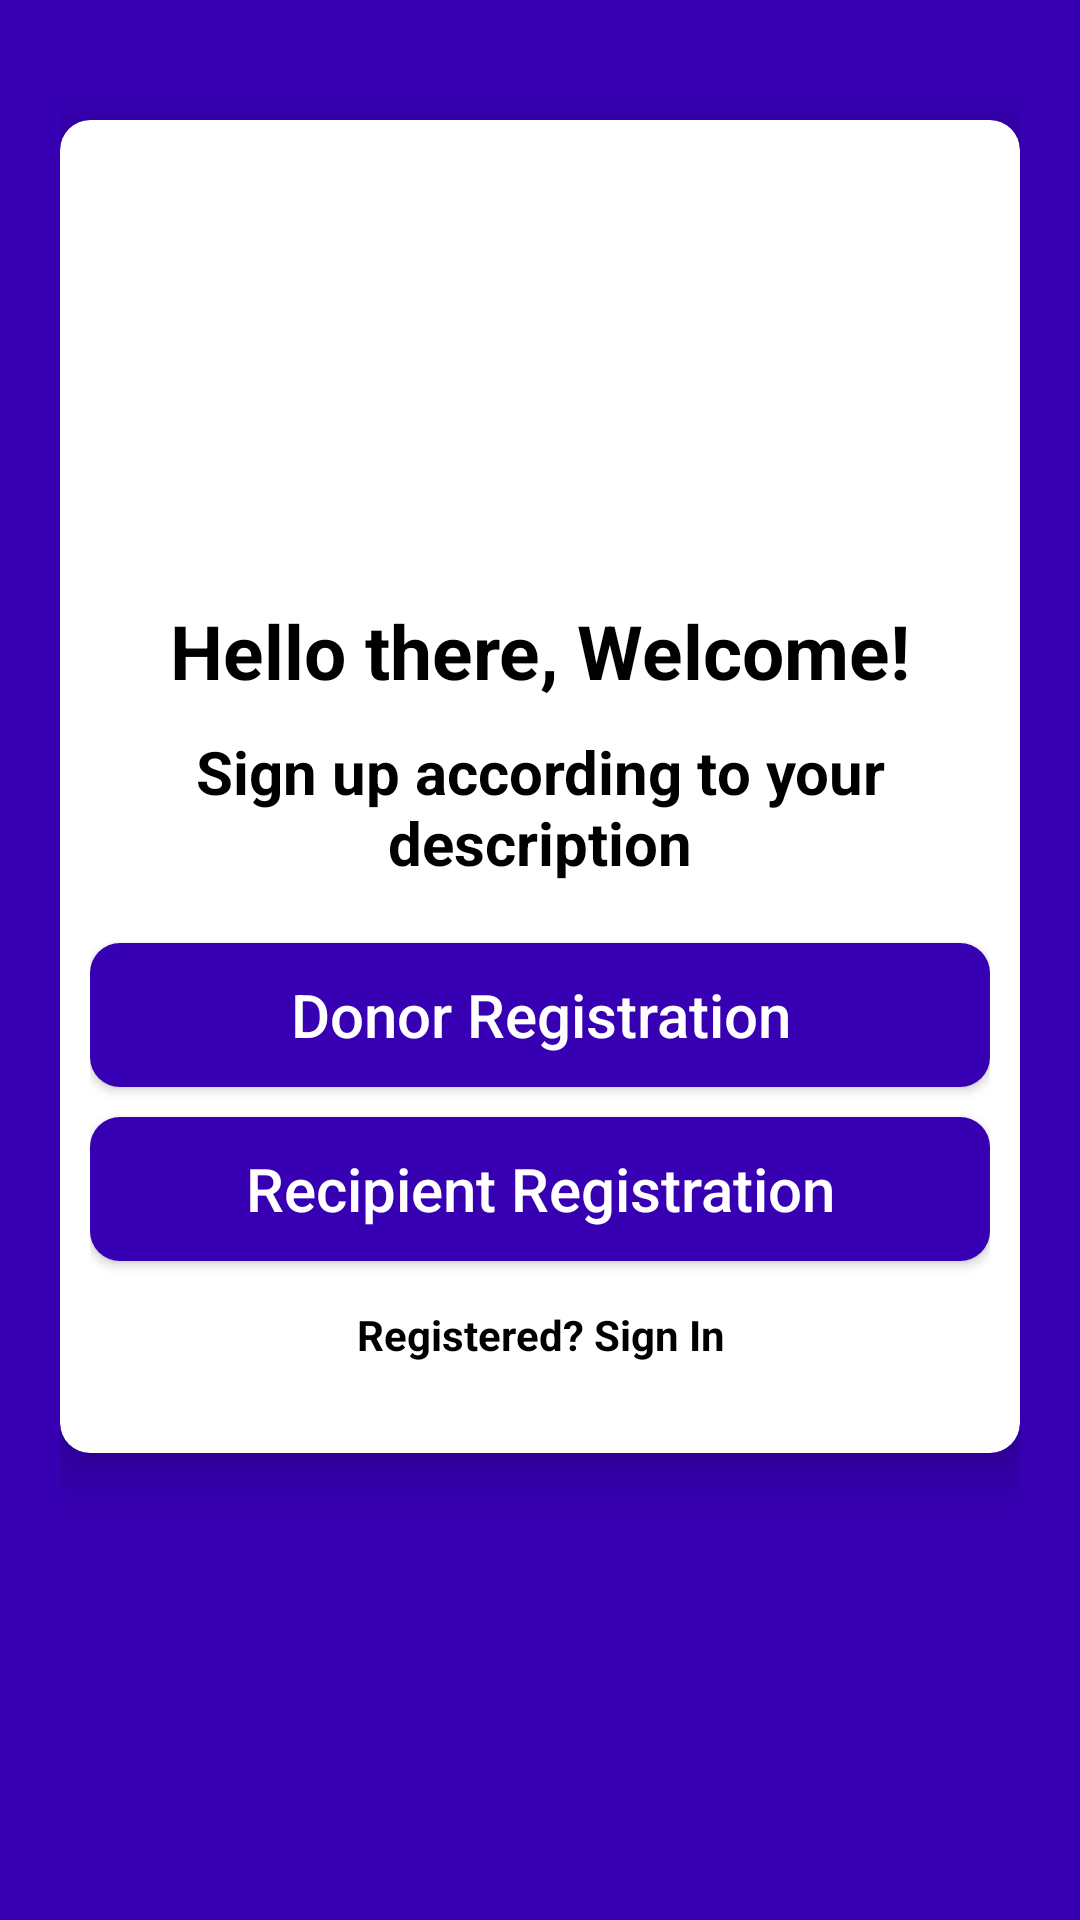

Write the Android layout XML for this screen, with the resource values it uses.
<!-- AndroidManifest.xml: application theme Theme.BloodDonor -->
<!-- res/layout/activity_select_registration.xml -->
<?xml version="1.0" encoding="utf-8"?>
<LinearLayout xmlns:android="http://schemas.android.com/apk/res/android"
    xmlns:app="http://schemas.android.com/apk/res-auto"
    xmlns:tools="http://schemas.android.com/tools"
    android:layout_width="match_parent"
    android:layout_height="match_parent"
    android:orientation="vertical"
    android:padding="20dp"
    android:background="#3700b3"
    tools:context=".SelectRegistrationActivity">

    <androidx.cardview.widget.CardView
        android:layout_width="match_parent"
        android:layout_height="wrap_content"
        android:layout_marginTop="20dp"
        app:cardCornerRadius="10dp"
        android:background="#fff"
        app:cardElevation="10dp"
        android:elevation="10dp">

        <LinearLayout
            android:layout_width="match_parent"
            android:layout_height="wrap_content"
            android:layout_margin="10dp"
            android:orientation="vertical">

            <ImageView
                android:layout_width="150dp"
                android:layout_height="150dp"
                android:layout_gravity="center"
                android:layout_marginTop="0dp"
                android:src="@drawable/bloodlogo"/>

            <TextView
                android:text="Hello there, Welcome!"
                android:textColor="#000"
                android:textSize="25sp"
                android:textStyle="bold"
                android:gravity="center"
                android:layout_width="match_parent"
                android:layout_height="wrap_content"/>

            <TextView
                android:text="Sign up according to your description"
                android:textColor="#000"
                android:textSize="20sp"
                android:gravity="center"
                android:textStyle="bold"
                android:layout_marginTop="10dp"
                android:layout_width="match_parent"
                android:layout_height="wrap_content"/>

            <LinearLayout
                android:layout_width="match_parent"
                android:layout_height="wrap_content"
                android:orientation="vertical"
                android:layout_marginBottom="20dp">

                <Button
                    android:id="@+id/donorButton"
                    android:text="Donor Registration"
                    android:textAllCaps="false"
                    android:layout_marginTop="20dp"
                    android:layout_gravity="center"
                    android:textColor="#fff"
                    android:textSize="20sp"
                    android:background="@drawable/buttons_background"
                    android:layout_width="match_parent"
                    android:layout_height="wrap_content"/>

                <Button
                    android:id="@+id/recepientButton"
                    android:text="Recipient Registration"
                    android:textAllCaps="false"
                    android:layout_marginTop="10dp"
                    android:layout_gravity="center"
                    android:textColor="#fff"
                    android:textSize="20sp"
                    android:background="@drawable/buttons_background"
                    android:layout_width="match_parent"
                    android:layout_height="wrap_content"/>

                <TextView
                    android:id="@+id/backButton"
                    android:text="Registered? Sign In"
                    android:layout_marginTop="15dp"
                    android:textColor="#000"
                    android:textStyle="bold"
                    android:gravity="center"
                    android:layout_width="match_parent"
                    android:layout_height="wrap_content"/>


            </LinearLayout>

        </LinearLayout>
    </androidx.cardview.widget.CardView>

</LinearLayout>
<!-- resources referenced by this layout -->
<resources>
  <!-- drawable buttons_background (drawable) -->
  <?xml version="1.0" encoding="utf-8"?>
  <shape xmlns:android="http://schemas.android.com/apk/res/android">
  
      <solid
          android:color="#3700b3"/>
      <corners
          android:radius="10dp"/>
  
  </shape>
  <style name="Theme.BloodDonor" parent="Theme.MaterialComponents.DayNight.NoActionBar">
          
          <item name="colorPrimary">@color/colorPrimary</item>
          <item name="colorPrimaryVariant">@color/colorPrimary</item>
          <item name="colorOnPrimary">@color/white</item>
          
          <item name="colorSecondary">@color/colorPrimary</item>
          <item name="colorSecondaryVariant">@color/colorPrimary</item>
          <item name="colorOnSecondary">@color/black</item>
          
          <item name="android:statusBarColor" tools:targetApi="l">?attr/colorPrimaryVariant</item>
          
      </style>
  <color name="colorPrimary">#3700b3</color>
  <color name="white">#FFFFFFFF</color>
  <color name="black">#FF000000</color>
</resources>
